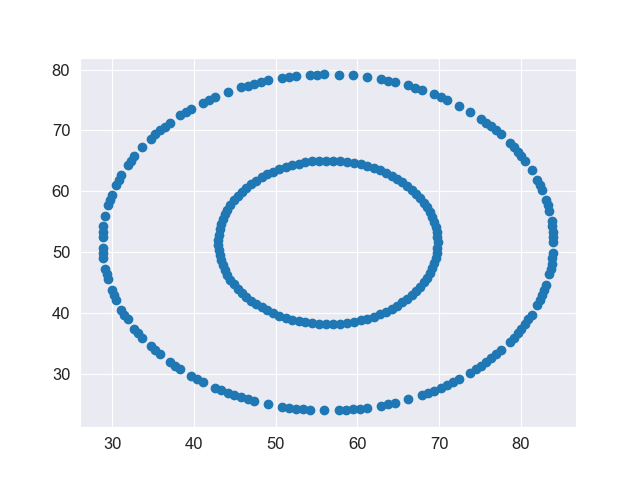

The data file committed next to this chart (first rows):
69.82536348134514, 51.59976505235889
69.8, 52.45
69.72, 53.3
69.58, 54.14
69.39, 54.97
69.15, 55.79
68.86, 56.59
68.52, 57.37
68.13, 58.13
67.69, 58.86
67.21, 59.56
66.68, 60.23
66.12, 60.87
65.51, 61.46
64.86, 62.02
64.19, 62.54
63.48, 63.01
62.74, 63.44
61.98, 63.81
61.19, 64.14
60.38, 64.42
59.56, 64.65
58.73, 64.82
57.89, 64.95
57.04, 65.01
56.18, 65.03
55.33, 64.99
54.49, 64.89
53.65, 64.74
52.82, 64.54
52, 64.29
51.21, 63.99
50.43, 63.63
49.68, 63.23
48.96, 62.78
48.26, 62.29
47.6, 61.75
46.98, 61.17
46.39, 60.55
45.84, 59.9
45.34, 59.21
44.88, 58.5
44.46, 57.75
44.09, 56.98
43.78, 56.19
43.51, 55.38
43.3, 54.56
43.14, 53.72
43.03, 52.88
42.97, 52.03
42.97, 51.17
43.03, 50.32
43.14, 49.48
43.3, 48.64
43.51, 47.82
43.78, 47.01
44.09, 46.22
44.46, 45.45
44.88, 44.7
45.34, 43.98
45.84, 43.3
... 189 more rows
